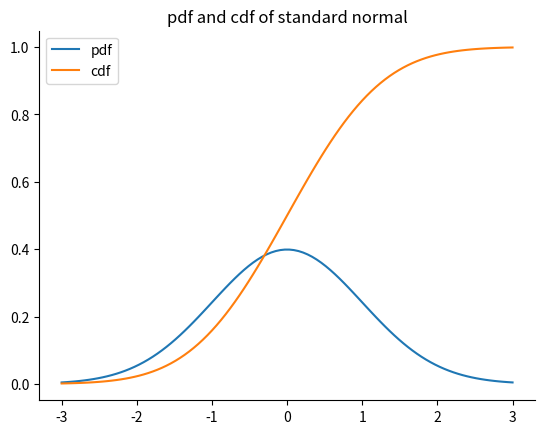

This chart was generated by the following Python code:
import matplotlib.pyplot as plt
import numpy as np
import scipy.stats as stats

def main():
    mu = 0
    sigma = 1

    x = mu + 3*sigma*np.linspace(-1,1,100)
    pdf = stats.norm(mu,sigma).pdf(x)
    cdf = stats.norm(mu,sigma).cdf(x)

    _, ax = plt.subplots()
    ax.plot(x,pdf,label='pdf')
    ax.plot(x,cdf,label='cdf')
    for spine in ("top", "right"):
        ax.spines[spine].set_visible(False)
    ax.legend()
    ax.set_title("pdf and cdf of standard normal")
    plt.show()

if __name__ == "__main__":
    main()